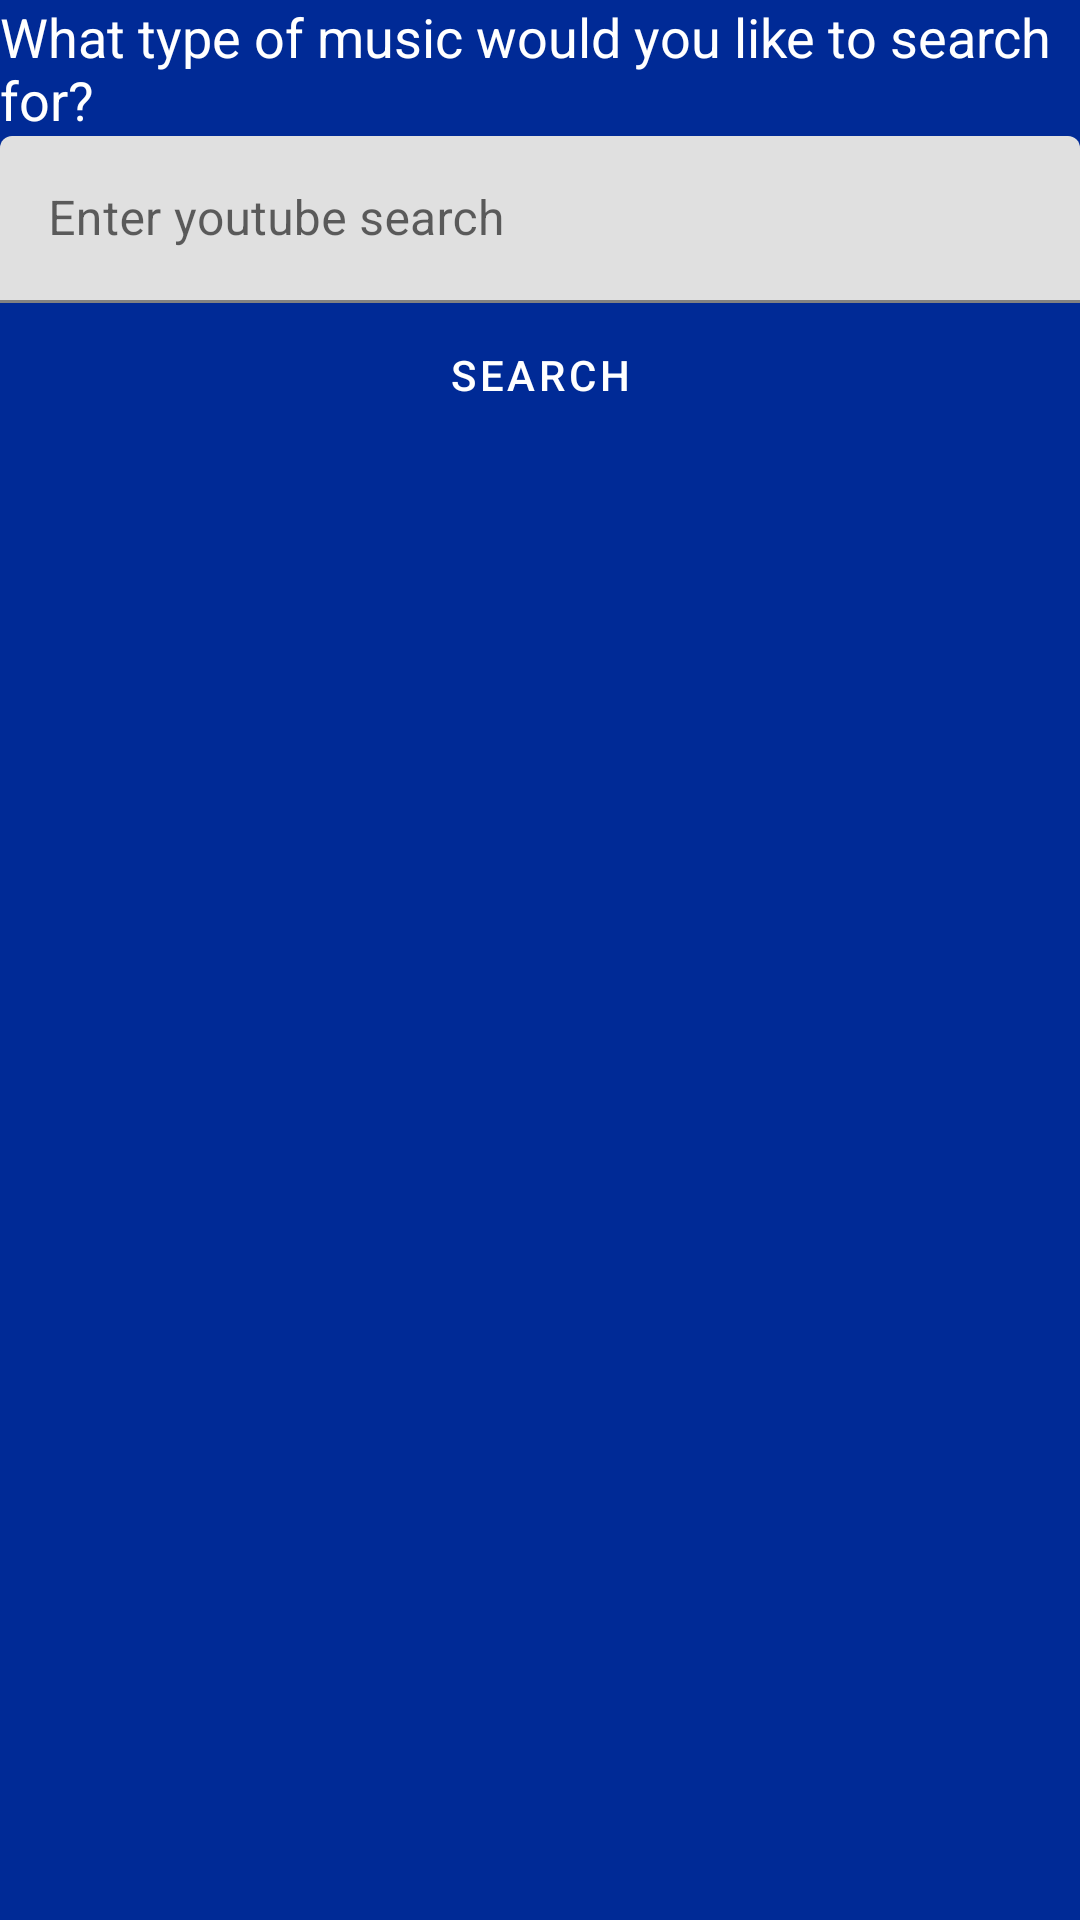

Layout XML and referenced resources for this Android screen:
<!-- AndroidManifest.xml: application theme Theme.YoutubeConverter -->
<!-- res/layout/music_search.xml -->
<?xml version="1.0" encoding="utf-8"?>
<androidx.constraintlayout.widget.ConstraintLayout
    xmlns:android="http://schemas.android.com/apk/res/android"
    xmlns:app="http://schemas.android.com/apk/res-auto"
    xmlns:tools="http://schemas.android.com/tools"
    android:layout_width="match_parent"
    android:layout_height="match_parent"
    android:background="@color/blue">

    <LinearLayout
        android:layout_width="match_parent"
        android:layout_height="match_parent"
        android:orientation="vertical"
        tools:context=".ui.MusicSearchActivity">

        <TextView
            android:id="@+id/search_text_prompt"
            android:layout_width="wrap_content"
            android:layout_height="wrap_content"
            app:layout_constraintLeft_toLeftOf="parent"
            app:layout_constraintRight_toRightOf="parent"
            app:layout_constraintTop_toTopOf="parent"
            android:textColor="@color/design_default_color_on_primary"
            android:textSize="18dp"
            android:text="@string/music_search_prompt" />

        <com.google.android.material.textfield.TextInputLayout
            android:id="@+id/search_text_box"
            android:layout_width="match_parent"
            android:layout_height="wrap_content"
            android:layout_gravity="center"
            android:hint="@string/music_search_hint"
            app:startIconDrawable="@drawable/ic_baseline_search_24"
            app:layout_constraintLeft_toLeftOf="parent"
            app:layout_constraintRight_toRightOf="parent"
            app:layout_constraintTop_toBottomOf="@id/search_text_prompt">
            <com.google.android.material.textfield.TextInputEditText
                android:id="@+id/et_search_box"
                android:layout_width="match_parent"
                android:layout_height="wrap_content" />
        </com.google.android.material.textfield.TextInputLayout>

        <Button
            android:id="@+id/search_button"
            android:layout_width="match_parent"
            android:layout_height="wrap_content"
            android:layout_marginHorizontal="4dp"
            style="?attr/materialButtonStyle"
            android:text="@string/search"
            app:layout_constraintLeft_toLeftOf="parent"
            app:layout_constraintRight_toRightOf="parent"
            app:layout_constraintTop_toBottomOf="@id/search_text_box"/>

        <FrameLayout
            android:layout_width="match_parent"
            android:layout_height="match_parent">

            <androidx.recyclerview.widget.RecyclerView
                android:id="@+id/rv_search_results"
                android:layout_width="match_parent"
                android:layout_height="match_parent" />

            <TextView
                android:id="@+id/tv_search_error"
                android:layout_width="wrap_content"
                android:layout_height="wrap_content"
                android:padding="16dp"
                android:layout_gravity="top|center_horizontal"
                android:textAppearance="?attr/textAppearanceBody1"
                android:textColor="?attr/colorError"
                android:visibility="invisible"
                android:text="@string/search_error" />

            <TextView
                android:id="@+id/tv_empty_search"
                android:layout_width="wrap_content"
                android:layout_height="wrap_content"
                android:layout_gravity="top|center_horizontal"
                android:padding="16dp"
                android:text="@string/empty_search_result"
                android:textAppearance="?attr/textAppearanceHeadline5"
                android:visibility="invisible" />

            <com.google.android.material.progressindicator.CircularProgressIndicator
                android:id="@+id/loading_indicator"
                android:layout_width="wrap_content"
                android:layout_height="wrap_content"
                android:layout_gravity="top|center_horizontal"
                android:layout_marginTop="32dp"
                android:indeterminate="true"
                android:visibility="invisible" />

        </FrameLayout>

    </LinearLayout>

</androidx.constraintlayout.widget.ConstraintLayout>
<!-- resources referenced by this layout -->
<resources>
  <color name="blue">#002A96</color>
  <string name="empty_search_result">No Results for Search</string>
  <string name="music_search_hint">Enter youtube search</string>
  <string name="music_search_prompt">What type of music would you like to search for?</string>
  <string name="search">Search</string>
  <string name="search_error">Search Error</string>
  <style name="Theme.YoutubeConverter" parent="Theme.MaterialComponents.DayNight.DarkActionBar">
          
          <item name="colorPrimary">@color/purple_200</item>
          <item name="colorPrimaryVariant">@color/purple_700</item>
          <item name="colorOnPrimary">@color/white</item>
          
          <item name="colorSecondary">@color/teal_200</item>
          <item name="colorSecondaryVariant">@color/teal_700</item>
          <item name="colorOnSecondary">@color/black</item>
          
          <item name="android:statusBarColor" tools:targetApi="l">?attr/colorPrimaryVariant</item>
          
      </style>
  <color name="purple_200">#BC78FF</color>
  <color name="purple_700">#FF3700B3</color>
  <color name="white">#FFFFFFFF</color>
  <color name="teal_200">#FF03DAC5</color>
  <color name="teal_700">#FF018786</color>
  <color name="black">#FF000000</color>
</resources>
